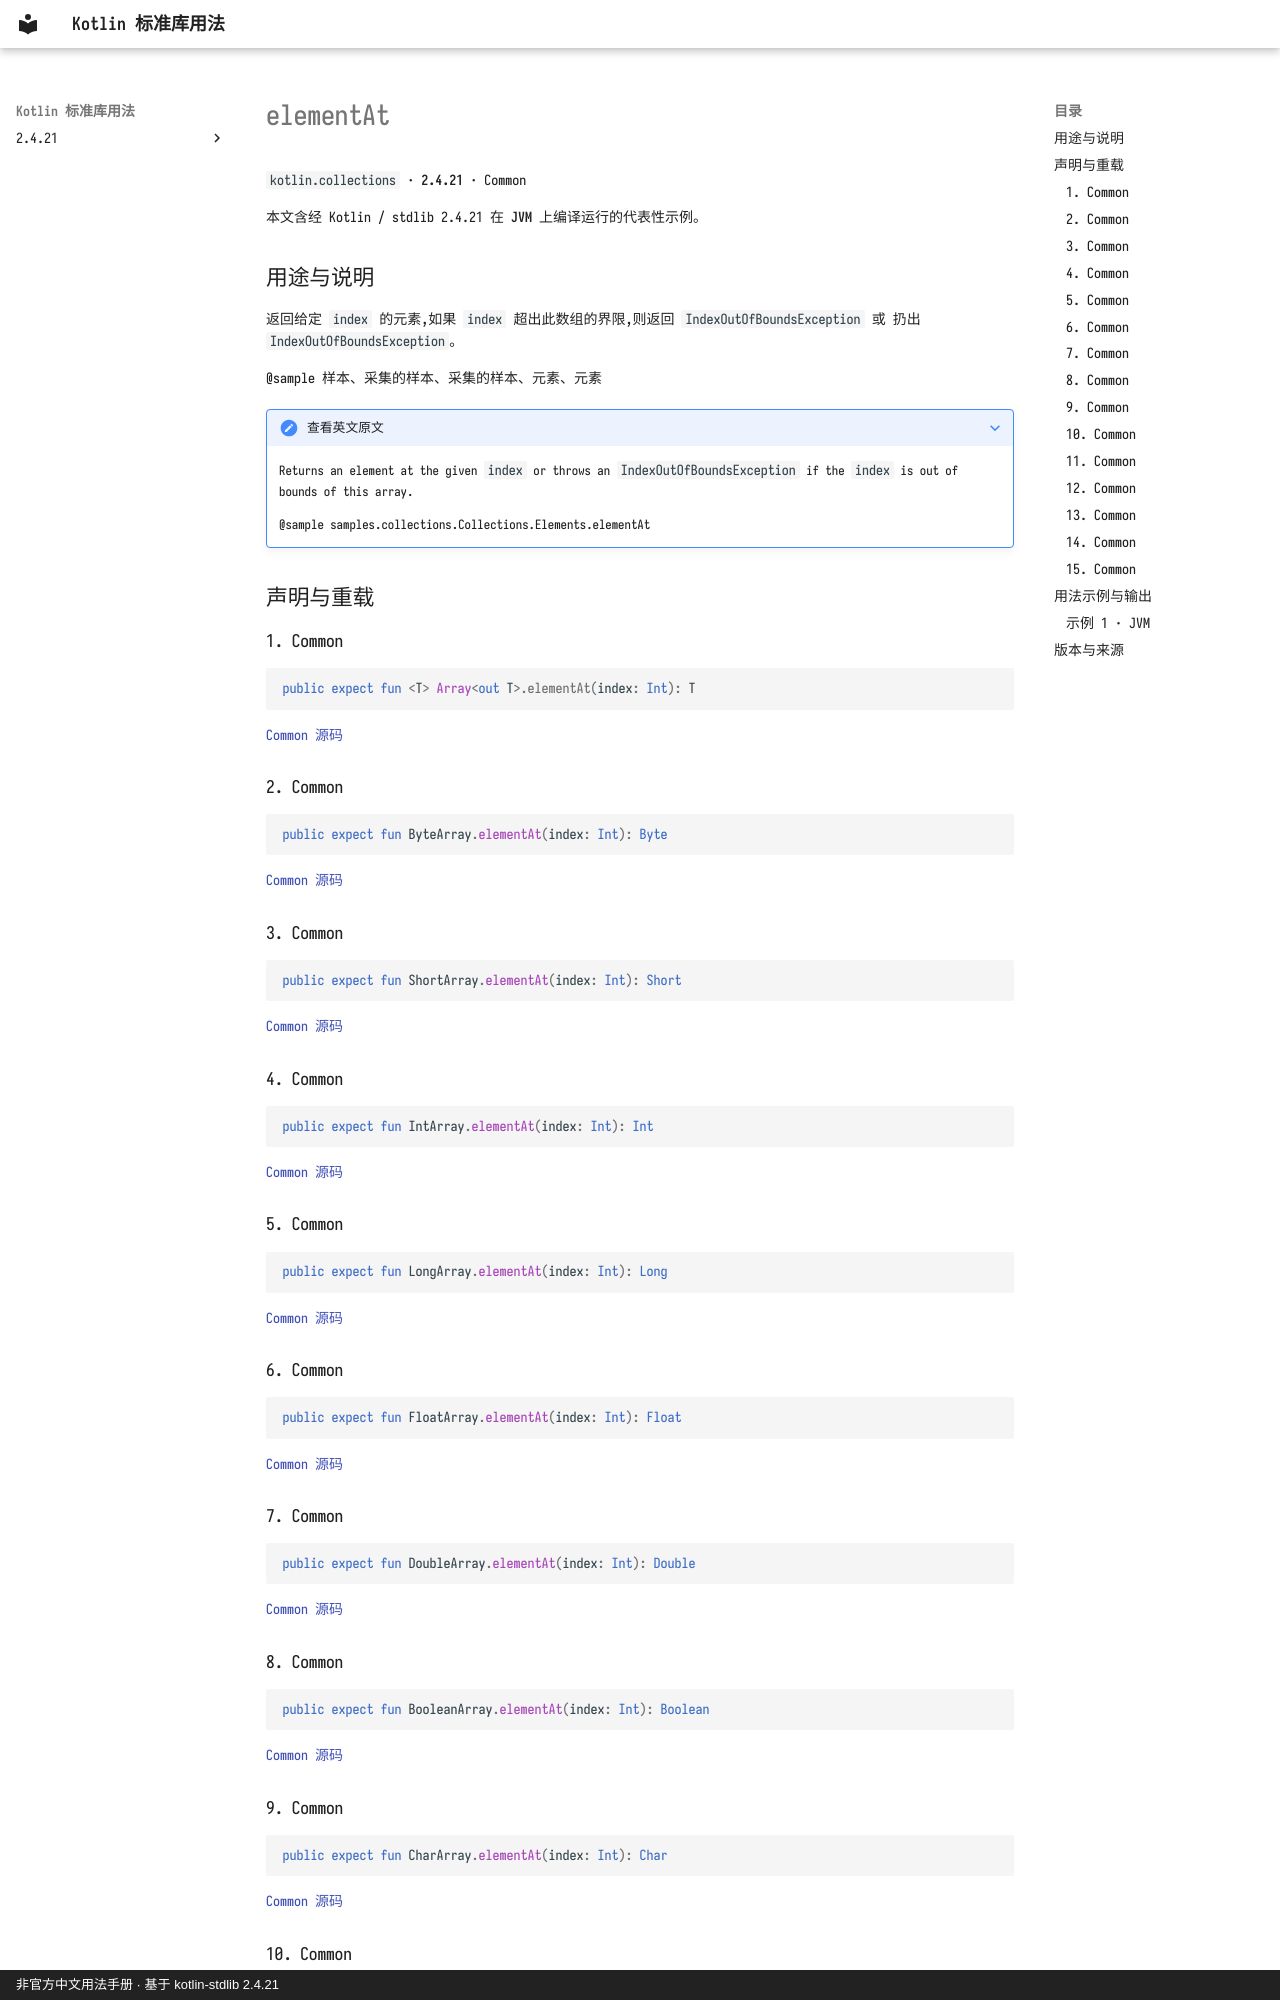

repository: oooooooko/kotlin-stdlib-docs · page: zh/api/kotlin.collections/elementat--9ad965d5/index.html · generator: mkdocs · copyright: 非官方中文用法手册 · 基于 kotlin-stdlib 2.4.21

# elementAt

`kotlin.collections` · **2.4.21** · Common

本文含经 Kotlin / stdlib 2.4.21 在 **JVM** 上编译运行的代表性示例。

## 用途与说明

返回给定 `index` 的元素,如果 `index` 超出此数组的界限,则返回 `IndexOutOfBoundsException` 或 扔出 `IndexOutOfBoundsException`。

@sample 样本、采集的样本、采集的样本、元素、元素

??? note "查看英文原文"

    Returns an element at the given `index` or throws an `IndexOutOfBoundsException` if the `index` is out of bounds of this array.
    
    @sample samples.collections.Collections.Elements.elementAt

## 声明与重载

### 1. Common

```kotlin
public expect fun <T> Array<out T>.elementAt(index: Int): T
```

[Common 源码](https://github.com/JetBrains/kotlin/blob/v2.4.21/libraries/stdlib/common/src/generated/_Arrays.kt#L674)

### 2. Common

```kotlin
public expect fun ByteArray.elementAt(index: Int): Byte
```

[Common 源码](https://github.com/JetBrains/kotlin/blob/v2.4.21/libraries/stdlib/common/src/generated/_Arrays.kt#L681)

### 3. Common

```kotlin
public expect fun ShortArray.elementAt(index: Int): Short
```

[Common 源码](https://github.com/JetBrains/kotlin/blob/v2.4.21/libraries/stdlib/common/src/generated/_Arrays.kt#L688)

### 4. Common

```kotlin
public expect fun IntArray.elementAt(index: Int): Int
```

[Common 源码](https://github.com/JetBrains/kotlin/blob/v2.4.21/libraries/stdlib/common/src/generated/_Arrays.kt#L695)

### 5. Common

```kotlin
public expect fun LongArray.elementAt(index: Int): Long
```

[Common 源码](https://github.com/JetBrains/kotlin/blob/v2.4.21/libraries/stdlib/common/src/generated/_Arrays.kt#L702)

### 6. Common

```kotlin
public expect fun FloatArray.elementAt(index: Int): Float
```

[Common 源码](https://github.com/JetBrains/kotlin/blob/v2.4.21/libraries/stdlib/common/src/generated/_Arrays.kt#L709)

### 7. Common

```kotlin
public expect fun DoubleArray.elementAt(index: Int): Double
```

[Common 源码](https://github.com/JetBrains/kotlin/blob/v2.4.21/libraries/stdlib/common/src/generated/_Arrays.kt#L716)

### 8. Common

```kotlin
public expect fun BooleanArray.elementAt(index: Int): Boolean
```

[Common 源码](https://github.com/JetBrains/kotlin/blob/v2.4.21/libraries/stdlib/common/src/generated/_Arrays.kt#L723)

### 9. Common

```kotlin
public expect fun CharArray.elementAt(index: Int): Char
```

[Common 源码](https://github.com/JetBrains/kotlin/blob/v2.4.21/libraries/stdlib/common/src/generated/_Arrays.kt#L730)
